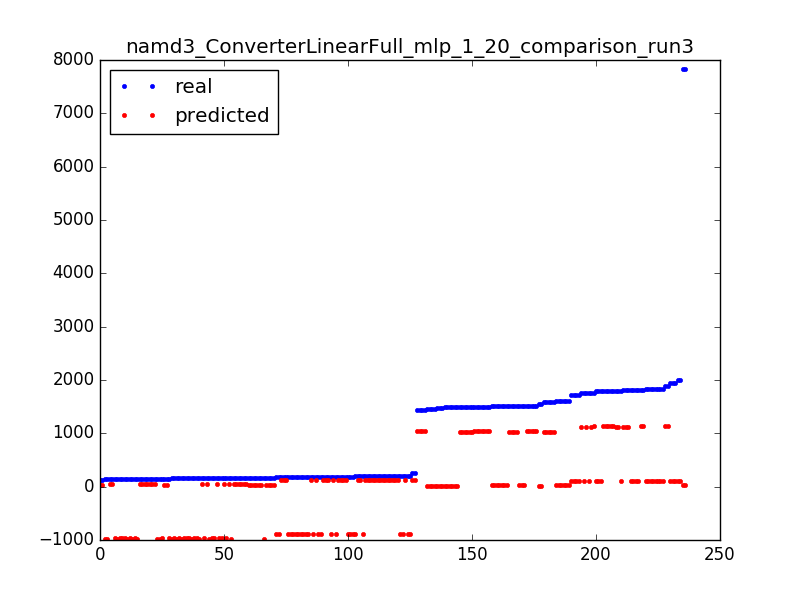

The data file committed next to this chart (first rows):
1495.0, 1033.0049258
194.0, 131.1
150.0, -978.8
178.0, 123.2
1894, 1128
171.0, 35.73
1894, 1128
1748, 1120
148.0, 43.66
1521, 1041
1504, 26.45
171.0, 35.73
155.0, -978.8
1820, 1128
1520, 26.45
205.0, 123.2
185.0, -883.4
205.0, -883.4
146.0, -970.8
154.0, -978.8
1939, 105.9
191.0, -891.3
1495, 1033
1580, 1033
1724, 105.9
155.0, -970.8
155.0, -970.8
175.0, -883.4
191.0, 131.1
155.0, -978.8
154.0, -970.8
156.0, 43.66
1490, 18.52
1791, 113.9
181.0, -891.3
184.0, -891.3
1437, 1041
1521, 1041
151.0, -970.8
1465, 18.52
1600, 26.45
151.0, 35.73
199.0, 123.2
184.0, -891.3
146.0, -978.8
161.0, -978.8
146.0, -970.8
1724, 105.9
1490, 18.52
141.0, -978.8
187.0, -891.3
120.0, 35.73
155.0, 43.66
184.0, -891.3
185.0, -883.4
185.0, 131.1
1490, 18.52
184.0, -891.3
156.0, 43.66
1495, 1033
1504, 26.45
... 176 more rows
